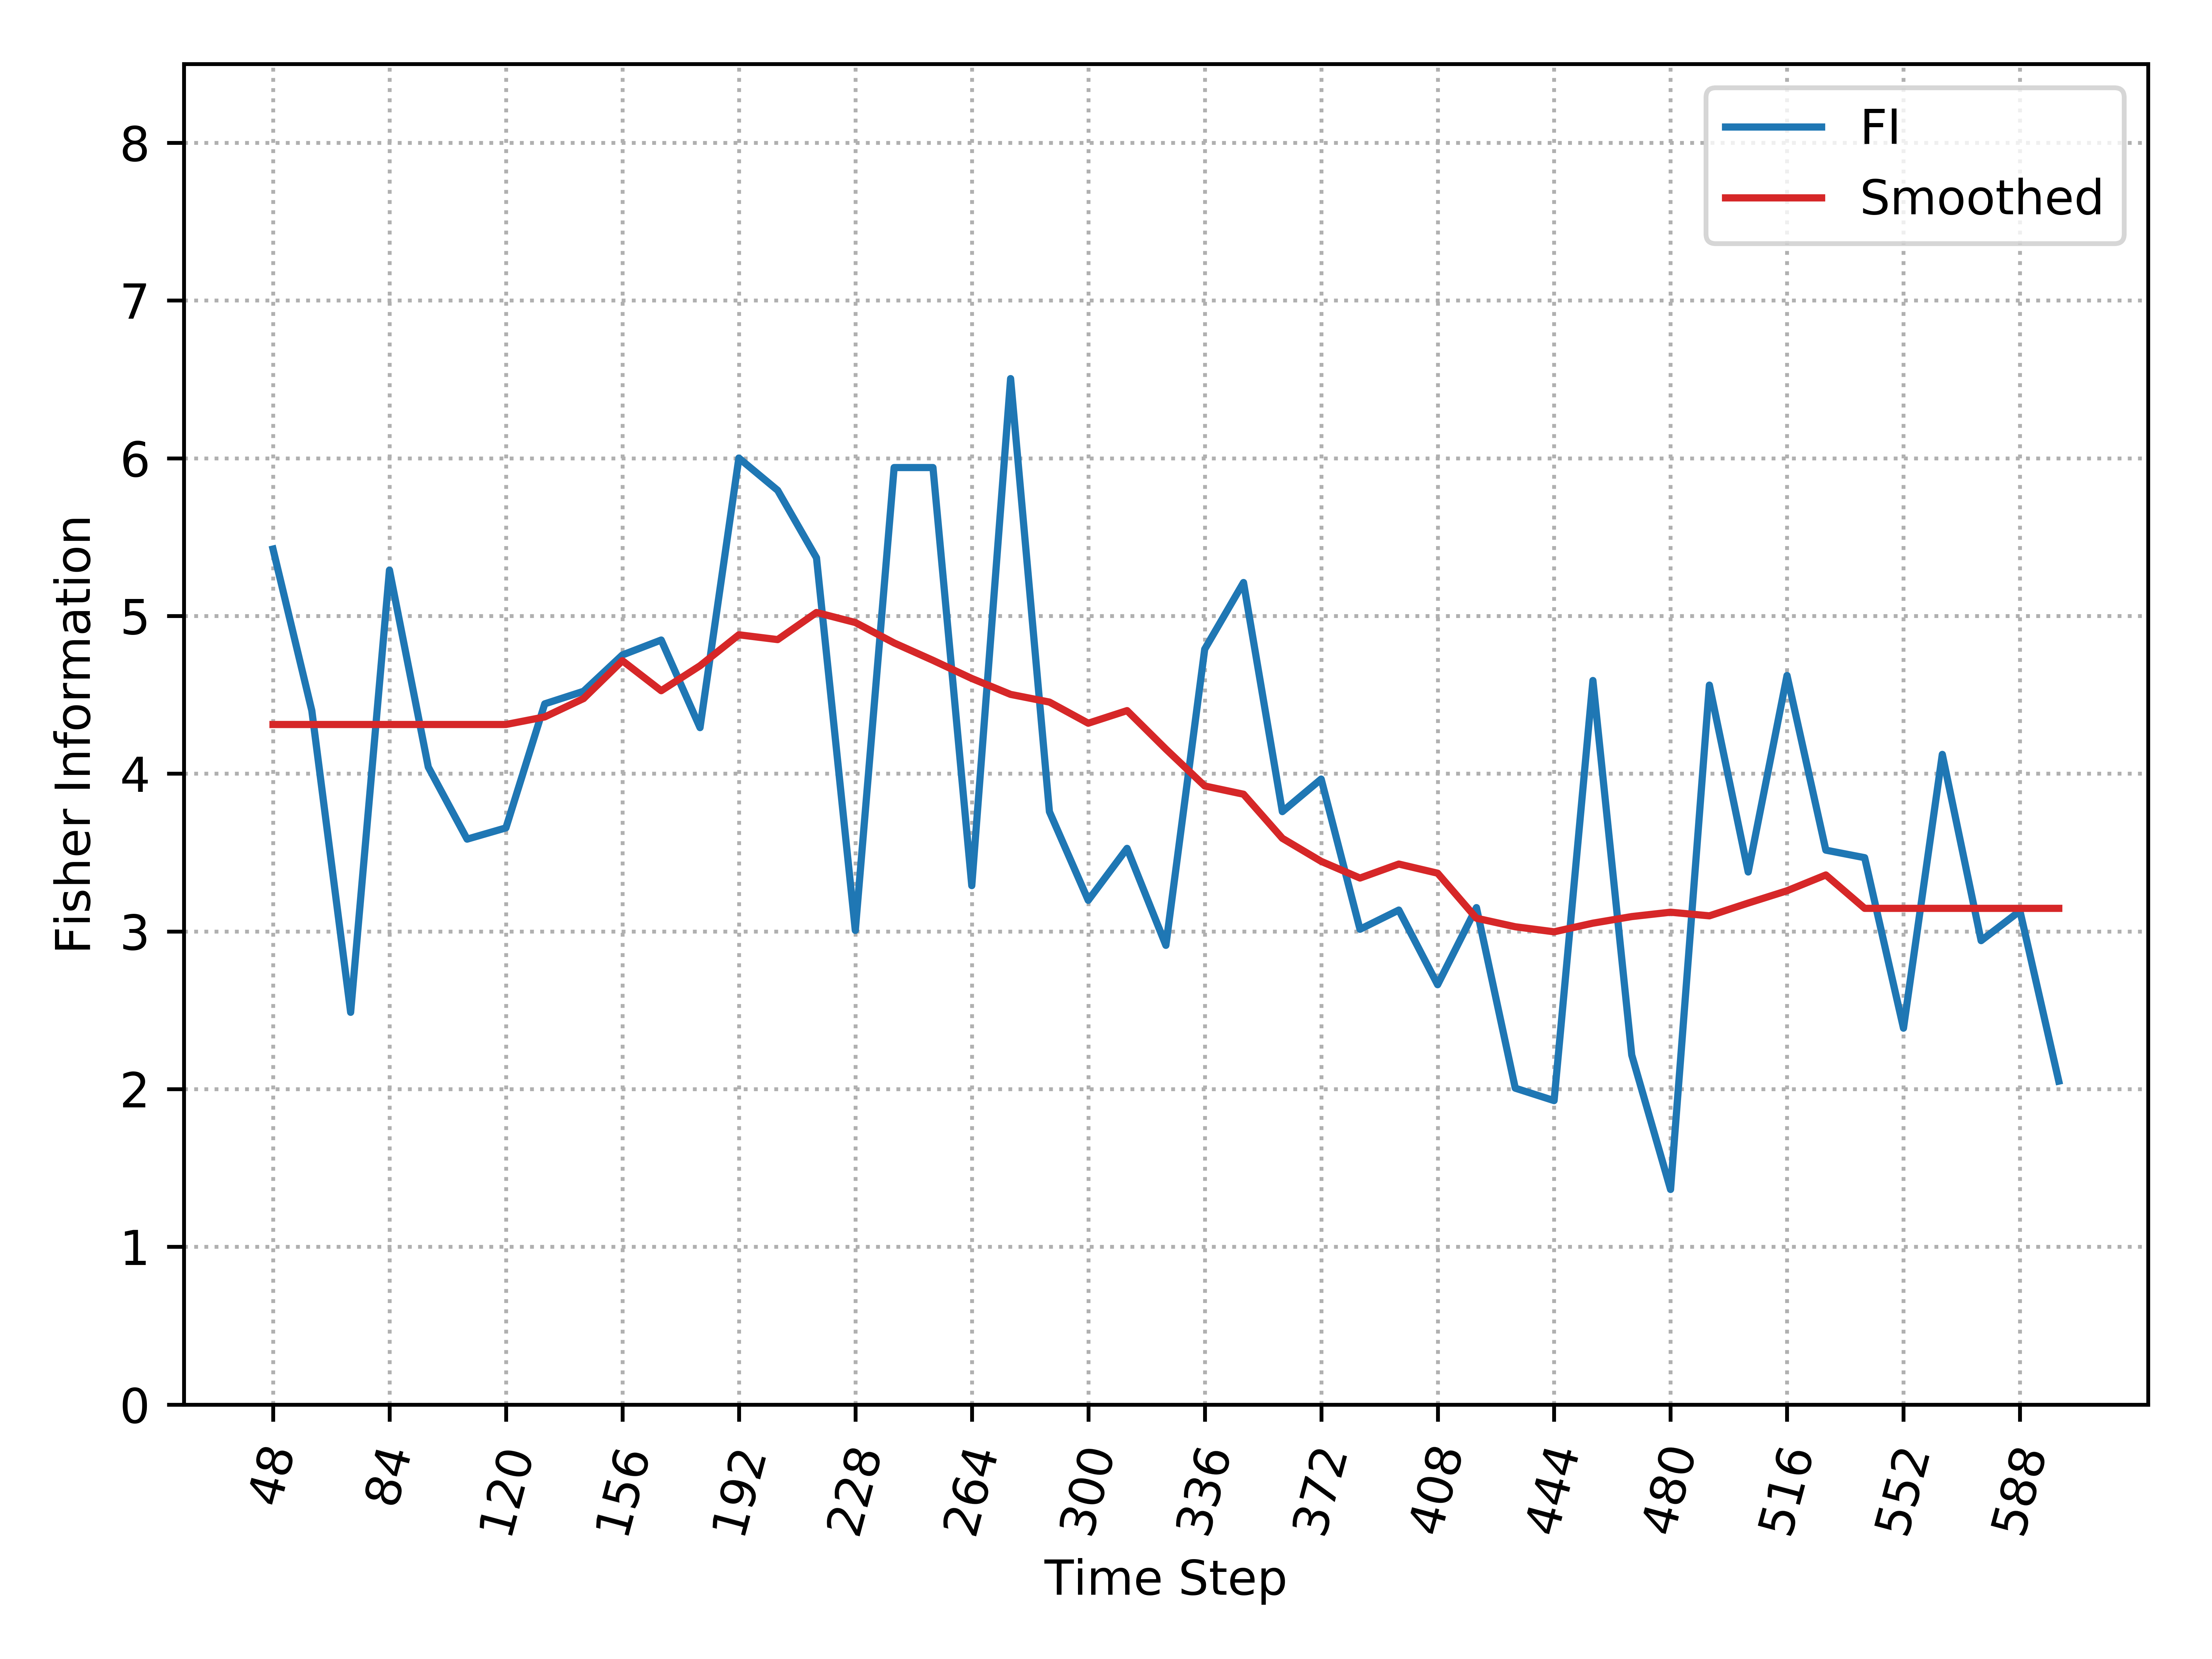

The table this chart was drawn from, first rows:
, Time_Step, FI, Smooth_FI
0, 48, 5.424, 4.312
1, 60, 4.4, 4.312
2, 72, 2.487, 4.312
3, 84, 5.291, 4.312
4, 96, 4.042, 4.312
5, 108, 3.585, 4.312
6, 120, 3.656, 4.312
7, 132, 4.443, 4.36
8, 144, 4.522, 4.476
9, 156, 4.753, 4.716
10, 168, 4.847, 4.526
11, 180, 4.292, 4.684
12, 192, 6.001, 4.881
13, 204, 5.796, 4.85
14, 216, 5.368, 5.022
15, 228, 3.006, 4.958
16, 240, 5.941, 4.829
17, 252, 5.941, 4.719
18, 264, 3.29, 4.604
19, 276, 6.505, 4.503
20, 288, 3.759, 4.454
21, 300, 3.197, 4.32
22, 312, 3.526, 4.4
23, 324, 2.911, 4.156
24, 336, 4.789, 3.922
25, 348, 5.212, 3.87
26, 360, 3.759, 3.59
27, 372, 3.966, 3.444
28, 384, 3.014, 3.338
29, 396, 3.135, 3.427
30, 408, 2.662, 3.369
31, 420, 3.151, 3.084
32, 432, 2.006, 3.029
33, 444, 1.927, 2.997
34, 456, 4.591, 3.052
35, 468, 2.216, 3.094
36, 480, 1.364, 3.122
37, 492, 4.562, 3.099
38, 504, 3.377, 3.18
39, 516, 4.623, 3.258
40, 528, 3.515, 3.358
41, 540, 3.467, 3.146
42, 552, 2.386, 3.146
43, 564, 4.122, 3.146
44, 576, 2.941, 3.146
45, 588, 3.13, 3.146
46, 600, 2.051, 3.146
